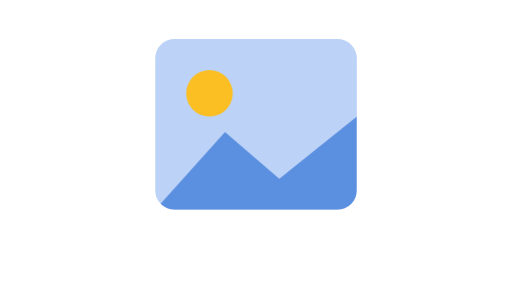
t = 0.00 s
t = 0.39 s: frame unchanged from t = 0.00 s, image omitted
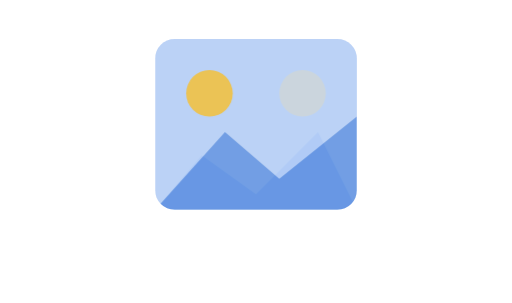
t = 0.78 s
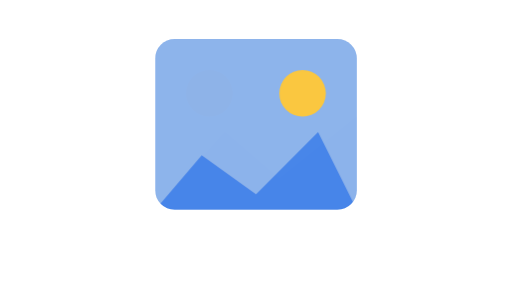
t = 1.30 s
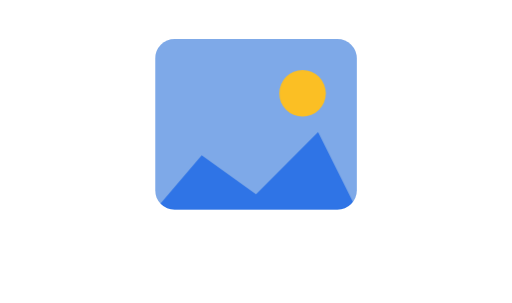
t = 1.82 s
t = 2.08 s: frame unchanged from t = 1.82 s, image omitted

The animated SVG that drew these frames (rendered in a browser with its animation timeline set to each time). Animation: 2 CSS @keyframes rules; one cycle of 2.60 s, repeats indefinitely.

<svg xmlns="http://www.w3.org/2000/svg" viewBox="0 0 132 78" role="img" aria-label="Crossfade">
  <style>
    .cfa{animation:cfa 2.6s ease-in-out infinite}
    @keyframes cfa{0%,20%{opacity:1}60%,100%{opacity:0}}
    .cfb{animation:cfb 2.6s ease-in-out infinite}
    @keyframes cfb{0%,20%{opacity:0}60%,100%{opacity:1}}
  </style>
  <defs><clipPath id="cf"><rect x="40" y="10" width="52" height="44" rx="5"/></clipPath></defs>
  <g clip-path="url(#cf)">
    <g class="cfa"><rect x="40" y="10" width="52" height="44" fill="#bcd3f7"/><circle cx="54" cy="24" r="6" fill="#fbbf24"/><path d="M40 54 L58 34 L72 46 L92 30 L92 54 Z" fill="#5b8fe0"/></g>
    <g class="cfb"><rect x="40" y="10" width="52" height="44" fill="#7ea9e8"/><circle cx="78" cy="24" r="6" fill="#fbbf24"/><path d="M40 54 L52 40 L66 50 L82 34 L92 54 Z" fill="#2f74e6"/></g>
  </g>
  
</svg>
